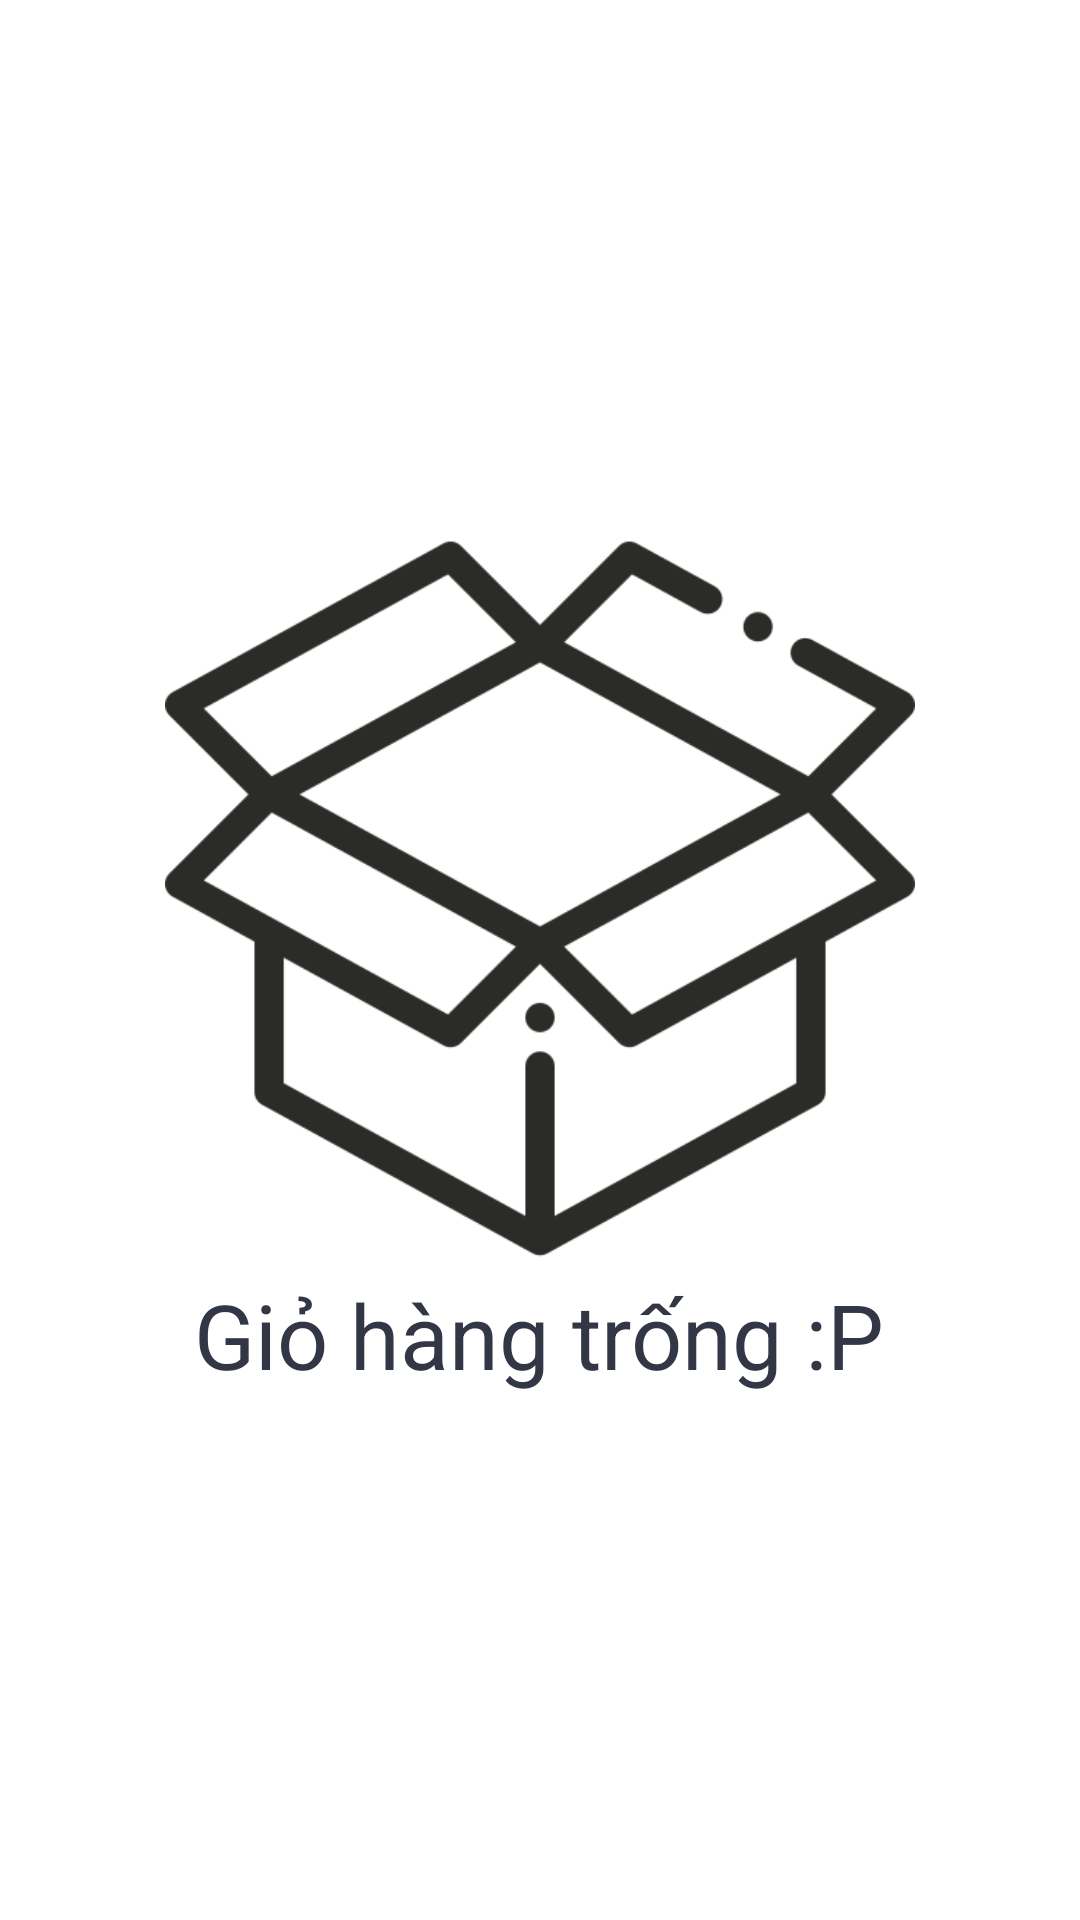

Produce the Android XML layout that renders to this screen, including the resource entries it uses.
<!-- AndroidManifest.xml: application theme AppTheme -->
<!-- res/layout/activity_giohang.xml -->
<?xml version="1.0" encoding="utf-8"?>
<LinearLayout xmlns:android="http://schemas.android.com/apk/res/android"
    android:layout_width="match_parent"
    android:layout_height="match_parent"
    android:background="@color/bgWhite"
    android:orientation="vertical">

    <LinearLayout
        android:layout_width="match_parent"
        android:layout_height="match_parent"
        android:gravity="center"
        android:orientation="vertical"
        android:id="@+id/llEmptyCart">
        <ImageView
            android:layout_width="250dp"
            android:layout_height="250dp"
            android:src="@drawable/ic_box" />

        <TextView
            android:layout_width="wrap_content"
            android:layout_height="wrap_content"
            android:text="Giỏ hàng trống :P"
            android:textColor="@color/textGray"
            android:textSize="30sp"/>
    </LinearLayout>

    <TextView
        android:layout_width="match_parent"
        android:layout_height="wrap_content"
        android:layout_marginBottom="10dp"
        android:gravity="center|top"
        android:text="Danh sách giỏ hàng"
        android:textSize="26sp" />


    <LinearLayout
        android:layout_width="match_parent"
        android:layout_height="0dp"
        android:layout_weight="1">

        <GridView
            android:id="@+id/gridViewGH"
            android:scrollbars="none"
            android:layout_width="match_parent"
            android:layout_height="wrap_content" />
    </LinearLayout>

    <LinearLayout
        android:layout_width="match_parent"
        android:layout_height="wrap_content"
        android:background="@color/bgWhitee"
        android:orientation="vertical"
        android:paddingStart="20dp"
        android:paddingEnd="20dp">

        <LinearLayout
            android:layout_width="match_parent"
            android:layout_height="wrap_content"
            android:layout_marginTop="10dp"
            android:layout_marginBottom="5dp"
            android:orientation="horizontal">

            <TextView
                android:layout_width="wrap_content"
                android:layout_height="wrap_content"
                android:text="Tổng số lượng: "
                android:textStyle="bold"
                android:textColor="@color/textGray"
                android:textSize="24sp" />

            <TextView
                android:id="@+id/tv_tongSL"
                android:layout_width="match_parent"
                android:layout_height="wrap_content"
                android:gravity="right"
                android:text="Sốlượngg"
                android:textColor="@color/textGray"
                android:textSize="24sp" />
        </LinearLayout>

        <LinearLayout
            android:layout_width="match_parent"
            android:layout_height="wrap_content"
            android:orientation="horizontal">

            <TextView
                android:layout_width="wrap_content"
                android:layout_height="wrap_content"
                android:text="Tổng tiền: "
                android:textStyle="bold"
                android:textColor="@color/textGray"
                android:textSize="24sp" />

            <TextView
                android:id="@+id/tv_tongTien"
                android:layout_width="match_parent"
                android:layout_height="wrap_content"
                android:gravity="right"
                android:text="Tiềnnn"
                android:textColor="@color/textGray"
                android:textSize="24sp" />
        </LinearLayout>

        <Button
            android:onClick="btnThanhToanClick"
            android:layout_width="180dp"
            android:layout_height="wrap_content"
            android:layout_gravity="right"
            android:layout_marginTop="10dp"
            android:layout_marginBottom="10dp"
            android:textColor="@color/textWhite"
            android:background="@drawable/bg_button_dark"
            android:text="Thanh toán"
            android:paddingRight="20dp"
            android:drawableRight="@drawable/right_arrow"/>
    </LinearLayout>
</LinearLayout>
<!-- resources referenced by this layout -->
<resources>
  <color name="bgWhite">#FFFFFF</color>
  <color name="bgWhitee">#ebebf0</color>
  <color name="textGray">#333745</color>
  <color name="textWhite">#FFFFFF</color>
  <!-- drawable bg_button_dark (drawable) -->
  <?xml version="1.0" encoding="utf-8" ?>
  <selector xmlns:android="http://schemas.android.com/apk/res/android">
  
      
      <item android:drawable="@drawable/style_button_dark_unfocus" android:state_focused="false" android:state_pressed="false" android:state_selected="false" />
      <item android:drawable="@drawable/style_button_dark_unfocus" android:state_focused="false" android:state_pressed="false" android:state_selected="true" />
  
      
      <item android:drawable="@drawable/style_button_dark_focus" android:state_focused="true" android:state_pressed="false" android:state_selected="false" />
      <item android:drawable="@drawable/style_button_dark_focus" android:state_focused="true" android:state_pressed="false" android:state_selected="true" />
  
      
      <item android:drawable="@drawable/style_button_dark_focus" android:state_pressed="true" />
  </selector>
  <!-- drawable ic_box: png bitmap (drawable, 10721 bytes) -->
  <!-- drawable right_arrow: png bitmap (drawable, 698 bytes) -->
  <style name="AppTheme" parent="Theme.AppCompat.Light.DarkActionBar">
          
          <item name="colorPrimary">@color/colorPrimary</item>
          <item name="colorPrimaryDark">@color/colorPrimaryDark</item>
          <item name="colorAccent">@color/colorAccent</item>
          
          <item name="android:statusBarColor">@color/statusBar_actionBar</item>
          <item name="android:windowAnimationStyle">@style/CustomActivityAnimation</item>
          <item name="actionBarStyle">@style/CustomActionBar</item>
          <item name="android:windowBackground">@color/bgWhite</item>
          <item name="android:textColor">@color/textGray</item>
          
          <item name="android:itemBackground">@color/bgWhite</item>
      </style>
  <!-- drawable style_button_dark_unfocus (drawable) -->
  <?xml version="1.0" encoding="utf-8"?>
  <shape xmlns:android="http://schemas.android.com/apk/res/android" android:shape="rectangle">
      <corners
          android:topLeftRadius="16dp"
          android:topRightRadius="16dp"
          android:bottomRightRadius="16dp"
          android:bottomLeftRadius="16dp">
      </corners>
      <solid
          android:color="@color/bgDark">
      </solid>
  </shape>
  <!-- drawable style_button_dark_focus (drawable) -->
  <?xml version="1.0" encoding="utf-8"?>
  <shape xmlns:android="http://schemas.android.com/apk/res/android" android:shape="rectangle">
      <corners
          android:topLeftRadius="16dp"
          android:topRightRadius="16dp"
          android:bottomRightRadius="16dp"
          android:bottomLeftRadius="16dp">
      </corners>
      <solid
          android:color="@color/bgDarkk">
      </solid>
  </shape>
  <color name="colorPrimary">#248ea9</color>
  <color name="colorPrimaryDark">#2b2b28</color>
  <color name="colorAccent">#6F6F6F</color>
  <color name="statusBar_actionBar">#333745</color>
  <style name="CustomActivityAnimation" parent="@android:style/Animation.Activity">
          <item name="android:activityOpenEnterAnimation">@anim/slide_in_right</item>
          <item name="android:activityOpenExitAnimation">@anim/slide_out_left</item>
          <item name="android:activityCloseEnterAnimation">@anim/slide_in_left</item>
          <item name="android:activityCloseExitAnimation">@anim/slide_out_right</item>
      </style>
  <style name="CustomActionBar" parent="@style/Widget.AppCompat.Light.ActionBar.Solid.Inverse">
          <item name="android:background">@color/statusBar_actionBar</item>
          <item name="background">@color/statusBar_actionBar</item>
      </style>
  <color name="bgDark">#333745</color>
  <color name="bgDarkk">#23242f</color>
</resources>
